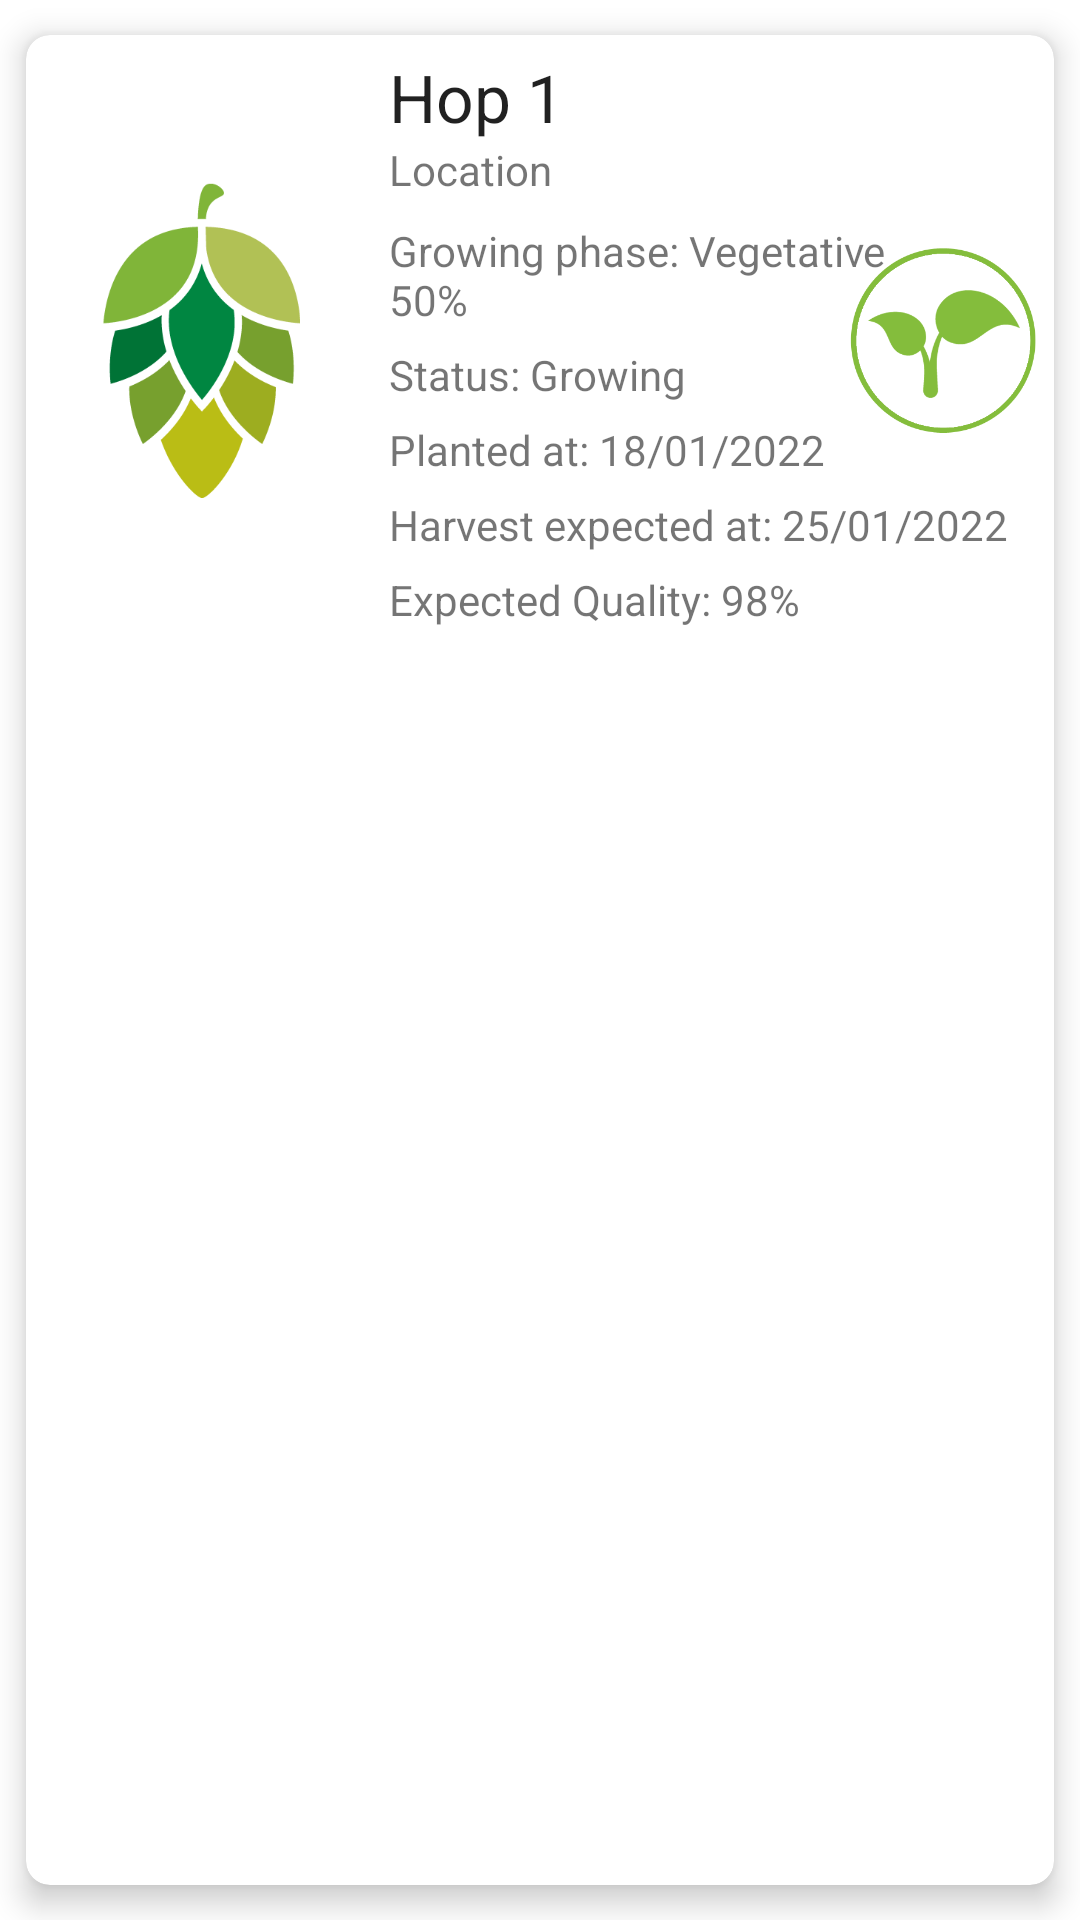

Here is an Android app screen rendered from its layout file. Give the layout XML and the strings, colors and styles it references.
<!-- AndroidManifest.xml: application theme Theme.SmartBeerGreenHouse -->
<!-- res/layout/hop_item.xml -->
<?xml version="1.0" encoding="utf-8"?>
<androidx.cardview.widget.CardView xmlns:android="http://schemas.android.com/apk/res/android"
    xmlns:app="http://schemas.android.com/apk/res-auto"
    android:layout_width="match_parent"
    android:layout_height="wrap_content"
    android:id="@+id/cardView"
    app:cardCornerRadius="8dp"
    app:cardElevation="6dp"
    app:cardUseCompatPadding="true">

    <RelativeLayout
        android:layout_width="match_parent"
        android:layout_height="wrap_content"
        android:orientation="horizontal"
        android:padding="6dp">
        <ImageView
            android:id="@+id/cardView_img"
            android:src="@drawable/hop_cone"
            android:layout_width="105dp"
            android:layout_height="105dp"
            android:layout_centerVertical="true"
            android:contentDescription="hop cone">

        </ImageView>

        <LinearLayout
            android:id="@+id/cv_linear_layout"
            android:layout_width="wrap_content"
            android:layout_height="wrap_content"
            android:layout_alignParentTop="true"
            android:layout_toEndOf="@+id/cardView_img"
            android:orientation="vertical">
            <TextView
                android:id="@+id/cv_item_name"
                android:layout_width="wrap_content"
                android:layout_height="wrap_content"
                android:textAppearance="?android:attr/textAppearanceLarge"
                android:text="Hop 1"
                android:layout_marginStart="10dp" />
            <TextView
                android:id="@+id/cv_item_hop_type"
                android:layout_width="wrap_content"
                android:layout_height="wrap_content"
                android:textAppearance="?android:attr/textAppearanceSmall"
                android:text="Location"
                android:layout_marginStart="10dp" />
            <Space
                android:layout_width="match_parent"
                android:layout_height="8dp"/>
            <TextView
                android:id="@+id/cv_item_phase_status"
                android:layout_width="wrap_content"
                android:layout_height="wrap_content"
                android:textAppearance="?android:attr/textAppearanceSmall"
                android:text="@string/growing_phase_status"
                android:layout_marginStart="10dp" />
            <Space
                android:layout_width="match_parent"
                android:layout_height="6dp"/>
            <TextView
                android:id="@+id/cv_item_status"
                android:layout_width="wrap_content"
                android:layout_height="wrap_content"
                android:textAppearance="?android:attr/textAppearanceSmall"
                android:text="Status: Growing"
                android:layout_marginStart="10dp" />
            <Space
                android:layout_width="match_parent"
                android:layout_height="6dp"/>
            <TextView
                android:id="@+id/cv_item_planted_at"
                android:layout_width="wrap_content"
                android:layout_height="wrap_content"
                android:textAppearance="?android:attr/textAppearanceSmall"
                android:text="Planted at: 18/01/2022"
                android:layout_marginStart="10dp" />
            <Space
                android:layout_width="match_parent"
                android:layout_height="6dp"/>
            <TextView
                android:id="@+id/cv_item_expected_harvest_date"
                android:layout_width="wrap_content"
                android:layout_height="wrap_content"
                android:textAppearance="?android:attr/textAppearanceSmall"
                android:text="Harvest expected at: 25/01/2022"
                android:layout_marginStart="10dp" />
            <Space
                android:layout_width="match_parent"
                android:layout_height="6dp"/>
            <TextView
                android:id="@+id/cv_item_expected_harvest_quality"
                android:layout_width="wrap_content"
                android:layout_height="wrap_content"
                android:textAppearance="?android:attr/textAppearanceSmall"
                android:text="Expected Quality: 98%"
                android:layout_marginStart="10dp" />
        </LinearLayout>

        <ImageView
            android:id="@+id/img_hopPlantStatus"
            android:layout_width="62dp"
            android:layout_height="62dp"
            android:layout_centerInParent="true"
            android:layout_marginLeft="4dp"
            android:layout_alignParentRight="true"
            android:contentDescription="plant growing"
            android:src="@drawable/growing_plant">

        </ImageView>

    </RelativeLayout>
</androidx.cardview.widget.CardView>
<!-- resources referenced by this layout -->
<resources>
  <!-- drawable growing_plant: png bitmap (drawable-v24, 12035 bytes) -->
  <!-- drawable hop_cone: png bitmap (drawable-v24, 8046 bytes) -->
  <string name="growing_phase_status">Growing phase: Vegetative\n50%</string>
  <style name="Theme.SmartBeerGreenHouse" parent="Theme.MaterialComponents.DayNight.DarkActionBar">
          
          <item name="colorPrimary">@color/green_primary</item>
          <item name="colorPrimaryVariant">@color/green_dark</item>
          <item name="colorOnPrimary">@color/white</item>
          
          <item name="colorSecondary">@color/teal_200</item>
          <item name="colorSecondaryVariant">@color/teal_700</item>
          <item name="colorOnSecondary">@color/black</item>
          
          <item name="android:statusBarColor" tools:targetApi="l">?attr/colorPrimaryVariant</item>
          
      </style>
  <color name="green_primary">#FF2E7D32</color>
  <color name="green_dark">#FF005005</color>
  <color name="white">#FFFFFFFF</color>
  <color name="teal_200">#FF03DAC5</color>
  <color name="teal_700">#FF018786</color>
  <color name="black">#FF000000</color>
</resources>
